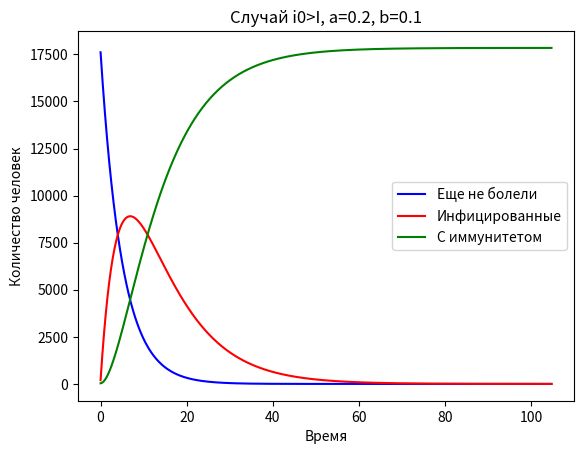

This chart was generated by the following Python code: (Note: this script raises an exception after producing the figure.)
import numpy as np
import matplotlib.pyplot as plt
from scipy.integrate import odeint

N = 17845
i0 = 199
r0 = 35
s0 = N - i0 - r0


def solve_for_init(a, b, I, fig_name):
    def ode(y, t):
        s, i, r = y
        if i > I:
            return -a * s, a * s - b * i, b * i
        else:
            return 0, -b * i, b * i

    t = np.linspace(0, 200, round(200 / 0.1))

    sol = odeint(ode, [s0, i0, r0], t)
    print(sol)
    last_index = 0
    while sol[last_index][1] >= 1 and last_index + 1 < len(t):
        last_index += 1

    plt.plot(t[:last_index], sol[:last_index, 0], color='blue', label='Еще не болели')
    plt.plot(t[:last_index], sol[:last_index, 1], color='red', label='Инфицированные')
    plt.plot(t[:last_index], sol[:last_index, 2], color='green', label='С иммунитетом')
    plt.legend(loc='best')
    plt.xlabel('Время')
    plt.ylabel('Количество человек')
    plt.savefig(f'source/{fig_name}')
    plt.show()


plt.title('Случай i0>I, a=0.2, b=0.1')
solve_for_init(0.2, 0.1, I=198, fig_name='lab05_bad.png')

plt.title('Случай i0=I, a=0.2, b=0.1')
solve_for_init(0.2, 0.1, I=199, fig_name='lab05_good.png')

plt.title('Случай i0>I, a=0.1, b=1.2')
solve_for_init(0.1, 1.2, I=198, fig_name='lab05_mean.png')
